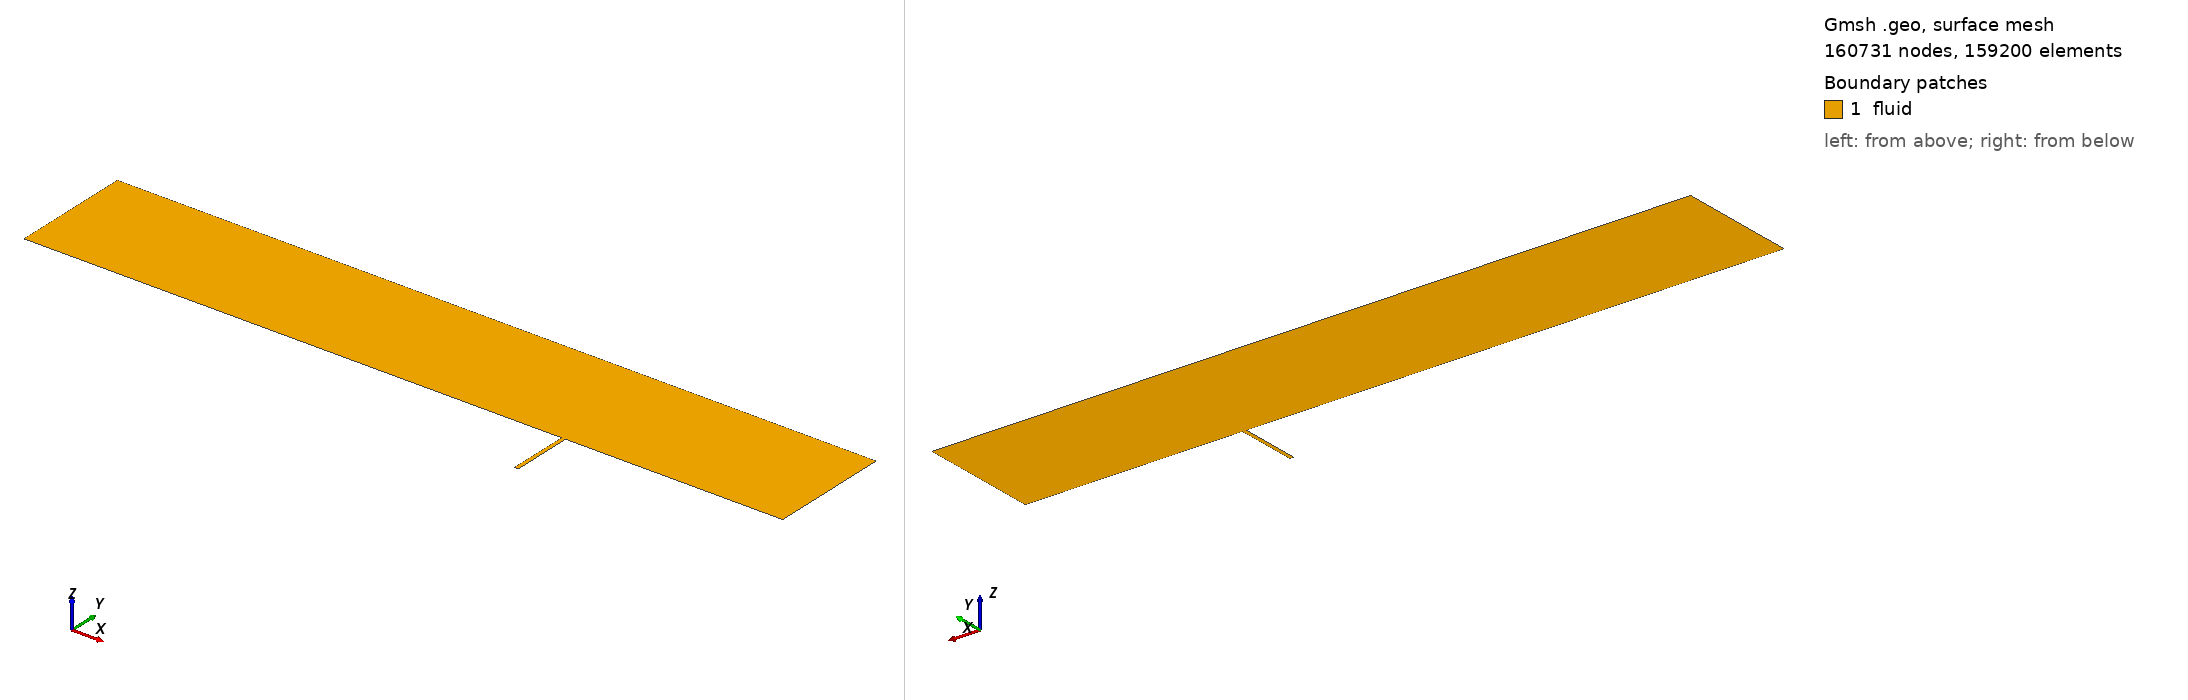

Gmsh geometry script, surface-meshed: 160731 nodes, 159200 surface elements. Boundary patches (legend numbers): 1 fluid. Left view from above one corner, right view from below the opposite corner. Legend entries are the model's physical surfaces. The drawing asked Gmsh for element sizes between 1% and 20% of the model's largest extent; the script's own settings can give other sizes.

=== t1_wd0063_fine.geo (drawn) ===
// case/50 — NASA TN D-5908 深キャビティ (平面 2D, node)。gen_mesh.py が生成。
Geometry.PointNumbers = 0;  lc = 0.01;
x_in = -0.020000000; xle = 0.0; xf = 0.157226000; xr = 0.158496000; xpe = 0.197000000; x_out = 0.230000000;
H = 0.040000000; d = 0.020320000;
Point(1) = {x_in, 0.0, 0.0, lc};
Point(2) = {xle, 0.0, 0.0, lc};
Point(3) = {xf, 0.0, 0.0, lc};
Point(4) = {xr, 0.0, 0.0, lc};
Point(5) = {xpe, 0.0, 0.0, lc};
Point(6) = {x_out, 0.0, 0.0, lc};
Point(7) = {x_in, H, 0.0, lc};
Point(8) = {xle, H, 0.0, lc};
Point(9) = {xf, H, 0.0, lc};
Point(10) = {xr, H, 0.0, lc};
Point(11) = {xpe, H, 0.0, lc};
Point(12) = {x_out, H, 0.0, lc};
Line(1) = {1, 2};
Line(2) = {2, 3};
Line(3) = {3, 4};
Line(4) = {4, 5};
Line(5) = {5, 6};
Line(6) = {7, 8};
Line(7) = {8, 9};
Line(8) = {9, 10};
Line(9) = {10, 11};
Line(10) = {11, 12};
Line(11) = {1, 7};
Line(12) = {2, 8};
Line(13) = {3, 9};
Line(14) = {4, 10};
Line(15) = {5, 11};
Line(16) = {6, 12};
Transfinite Line {11, 12, 13, 14, 15, 16} = 111 Using Progression 1.05987391;
Transfinite Line {1, 6} = 41 Using Progression 1.08;
Transfinite Line {2, 7} = 701 Using Bump 0.02;
Transfinite Line {3, 8} = 121;
Transfinite Line {4, 9} = 201 Using Bump 0.05;
Transfinite Line {5, 10} = 61 Using Progression 1.02;
Curve Loop(1) = {1, 12, -6, -11};
Plane Surface(1) = {1};  Transfinite Surface {1};  Recombine Surface {1};
Curve Loop(2) = {2, 13, -7, -12};
Plane Surface(2) = {2};  Transfinite Surface {2};  Recombine Surface {2};
Curve Loop(3) = {3, 14, -8, -13};
Plane Surface(3) = {3};  Transfinite Surface {3};  Recombine Surface {3};
Curve Loop(4) = {4, 15, -9, -14};
Plane Surface(4) = {4};  Transfinite Surface {4};  Recombine Surface {4};
Curve Loop(5) = {5, 16, -10, -15};
Plane Surface(5) = {5};  Transfinite Surface {5};  Recombine Surface {5};
Point(13) = {xf, -d, 0.0, lc};
Point(14) = {xr, -d, 0.0, lc};
Line(17) = {13, 14};
Line(18) = {4, 14};
Line(19) = {3, 13};
Transfinite Line {17} = 121;
Transfinite Line {18, 19} = 301 Using Bump 0.02;
Curve Loop(6) = {19, 17, -18, -3};
Plane Surface(6) = {6};  Transfinite Surface {6};  Recombine Surface(6);
Physical Curve("inlet",  1) = {11};
Physical Curve("outlet", 2) = {16};
Physical Curve("top",    3) = {6, 7, 8, 9, 10};
Physical Curve("plate",  4) = {2, 4};
Physical Curve("cavity", 6) = {17, 18, 19};
Physical Surface("fluid", 8) = {1, 2, 3, 4, 5, 6};
Physical Curve("runup",  5) = {1, 5};
